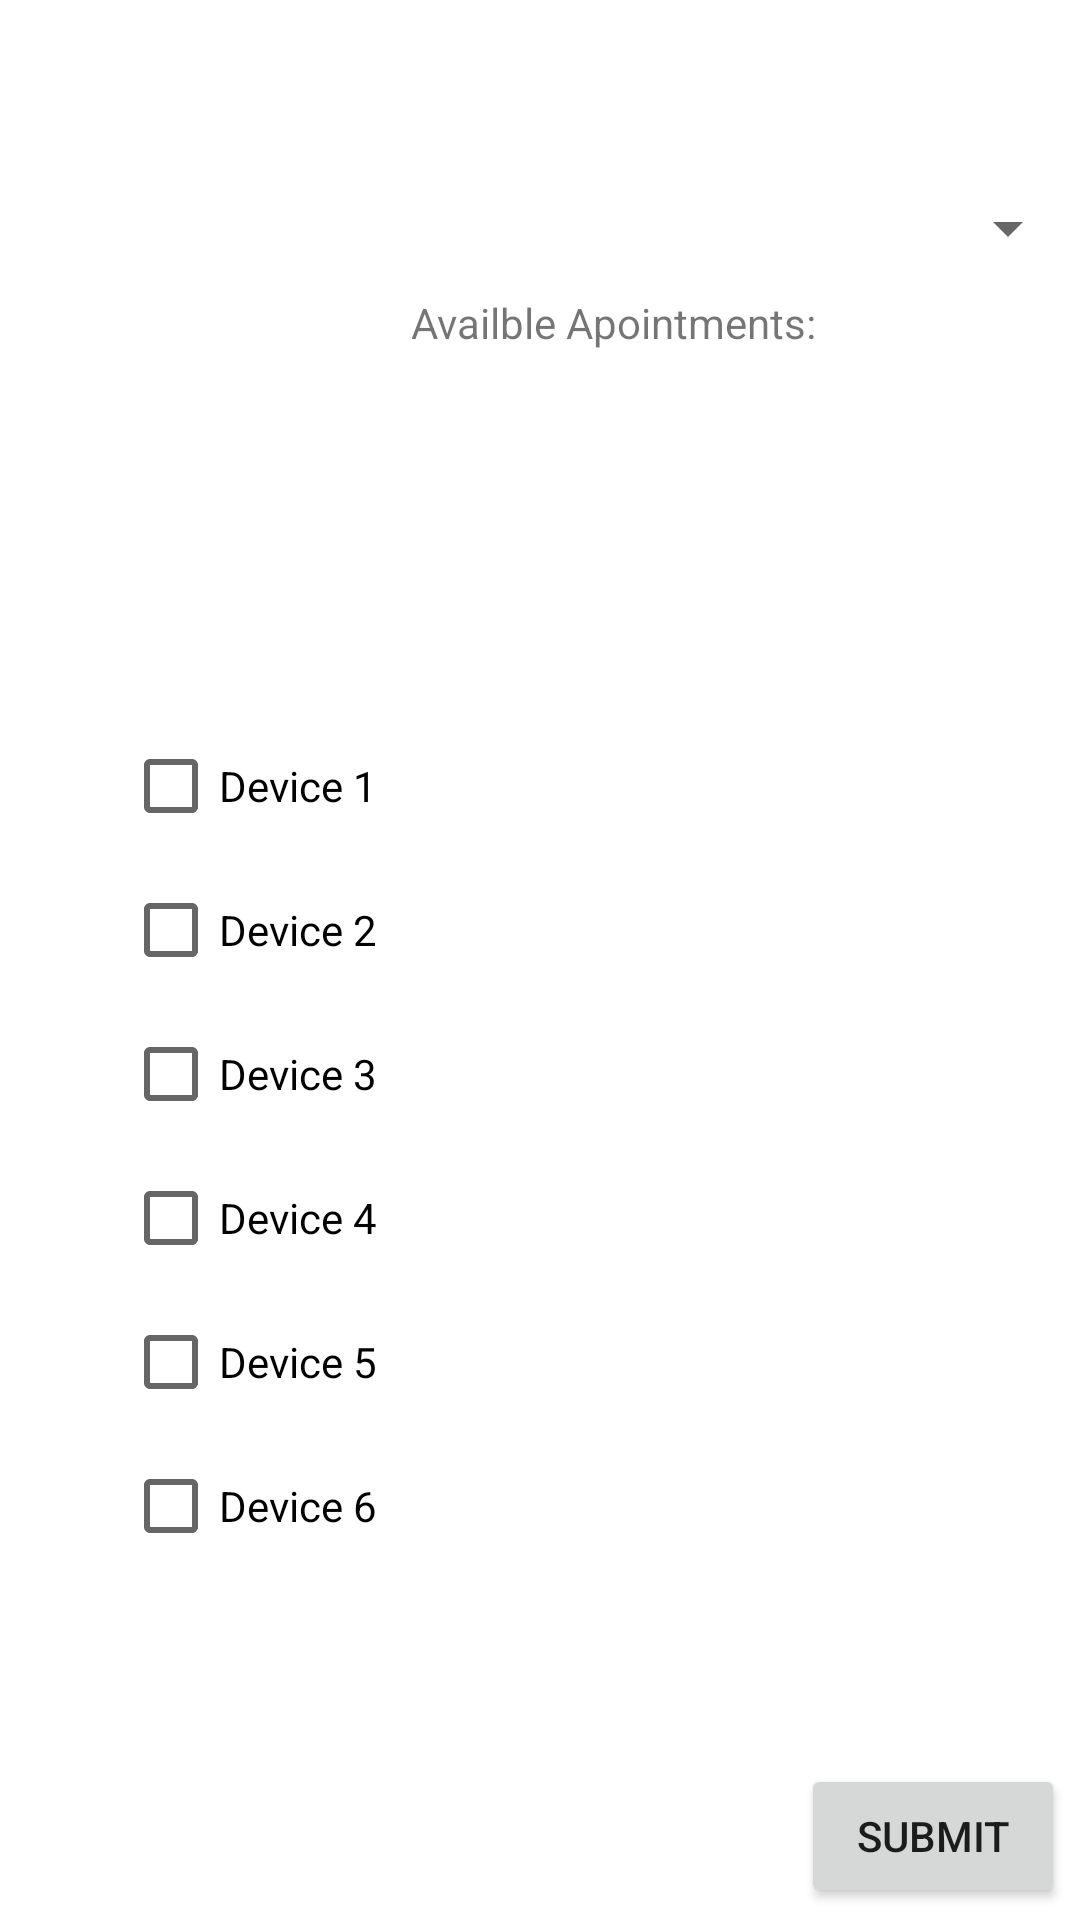

Write the Android layout XML for this screen, with the resource values it uses.
<!-- AndroidManifest.xml: application theme Theme.MeDelivery -->
<!-- res/layout/activity_appointment.xml -->
<?xml version="1.0" encoding="utf-8"?>
<androidx.constraintlayout.widget.ConstraintLayout xmlns:android="http://schemas.android.com/apk/res/android"
    xmlns:app="http://schemas.android.com/apk/res-auto"
    xmlns:tools="http://schemas.android.com/tools"
    android:layout_width="match_parent"
    android:layout_height="match_parent"
    tools:context=".AppointmentActivity">

    <Spinner
        android:id="@+id/appointmentSpinner"
        android:layout_width="match_parent"
        android:layout_height="wrap_content"
        android:layout_marginBottom="552dp"
        android:spinnerMode="dropdown"
        app:layout_constraintBottom_toBottomOf="parent"
        app:layout_constraintStart_toStartOf="parent" />

    <TextView
        android:id="@+id/appointmentLabel"
        android:layout_width="wrap_content"
        android:layout_height="wrap_content"
        android:layout_marginStart="137dp"
        android:layout_marginLeft="137dp"
        android:layout_marginTop="98dp"
        android:text="Availble Apointments:"
        app:layout_constraintStart_toStartOf="parent"
        app:layout_constraintTop_toTopOf="parent" />

    <LinearLayout
        android:id="@+id/medicalDevicesVerticalLayout"
        android:layout_width="329dp"
        android:layout_height="289dp"
        android:layout_marginStart="41dp"
        android:layout_marginLeft="41dp"
        android:layout_marginBottom="113dp"
        android:orientation="vertical"
        app:layout_constraintBottom_toBottomOf="parent"
        app:layout_constraintStart_toStartOf="parent">

        <CheckBox
            android:id="@+id/device1CheckBox"
            android:layout_width="match_parent"
            android:layout_height="wrap_content"
            android:text="Device 1" />

        <CheckBox
            android:id="@+id/device2CheckBox"
            android:layout_width="match_parent"
            android:layout_height="wrap_content"
            android:text="Device 2" />

        <CheckBox
            android:id="@+id/device3CheckBox"
            android:layout_width="match_parent"
            android:layout_height="wrap_content"
            android:text="Device 3" />

        <CheckBox
            android:id="@+id/device4CheckBox"
            android:layout_width="match_parent"
            android:layout_height="wrap_content"
            android:text="Device 4" />

        <CheckBox
            android:id="@+id/device5CheckBox"
            android:layout_width="match_parent"
            android:layout_height="wrap_content"
            android:text="Device 5" />

        <CheckBox
            android:id="@+id/device6CheckBox"
            android:layout_width="match_parent"
            android:layout_height="wrap_content"
            android:text="Device 6" />
    </LinearLayout>

    <Button
        android:id="@+id/submitApptAndDevicesButton"
        android:layout_width="wrap_content"
        android:layout_height="wrap_content"
        android:layout_marginEnd="5dp"
        android:layout_marginRight="5dp"
        android:layout_marginBottom="4dp"
        android:text="Submit"
        app:layout_constraintBottom_toBottomOf="parent"
        app:layout_constraintEnd_toEndOf="parent" />

</androidx.constraintlayout.widget.ConstraintLayout>
<!-- resources referenced by this layout -->
<resources>
  <style name="Theme.MeDelivery" parent="Theme.MaterialComponents.DayNight.DarkActionBar">
          
          <item name="colorPrimary">@color/purple_500</item>
          <item name="colorPrimaryVariant">@color/purple_700</item>
          <item name="colorOnPrimary">@color/white</item>
          
          <item name="colorSecondary">@color/teal_200</item>
          <item name="colorSecondaryVariant">@color/teal_700</item>
          <item name="colorOnSecondary">@color/black</item>
          
          <item name="android:statusBarColor" tools:targetApi="l">?attr/colorPrimaryVariant</item>
          
      </style>
  <color name="purple_500">#FF6200EE</color>
  <color name="purple_700">#FF3700B3</color>
  <color name="white">#FFFFFFFF</color>
  <color name="teal_200">#FF03DAC5</color>
  <color name="teal_700">#FF018786</color>
  <color name="black">#FF000000</color>
</resources>
